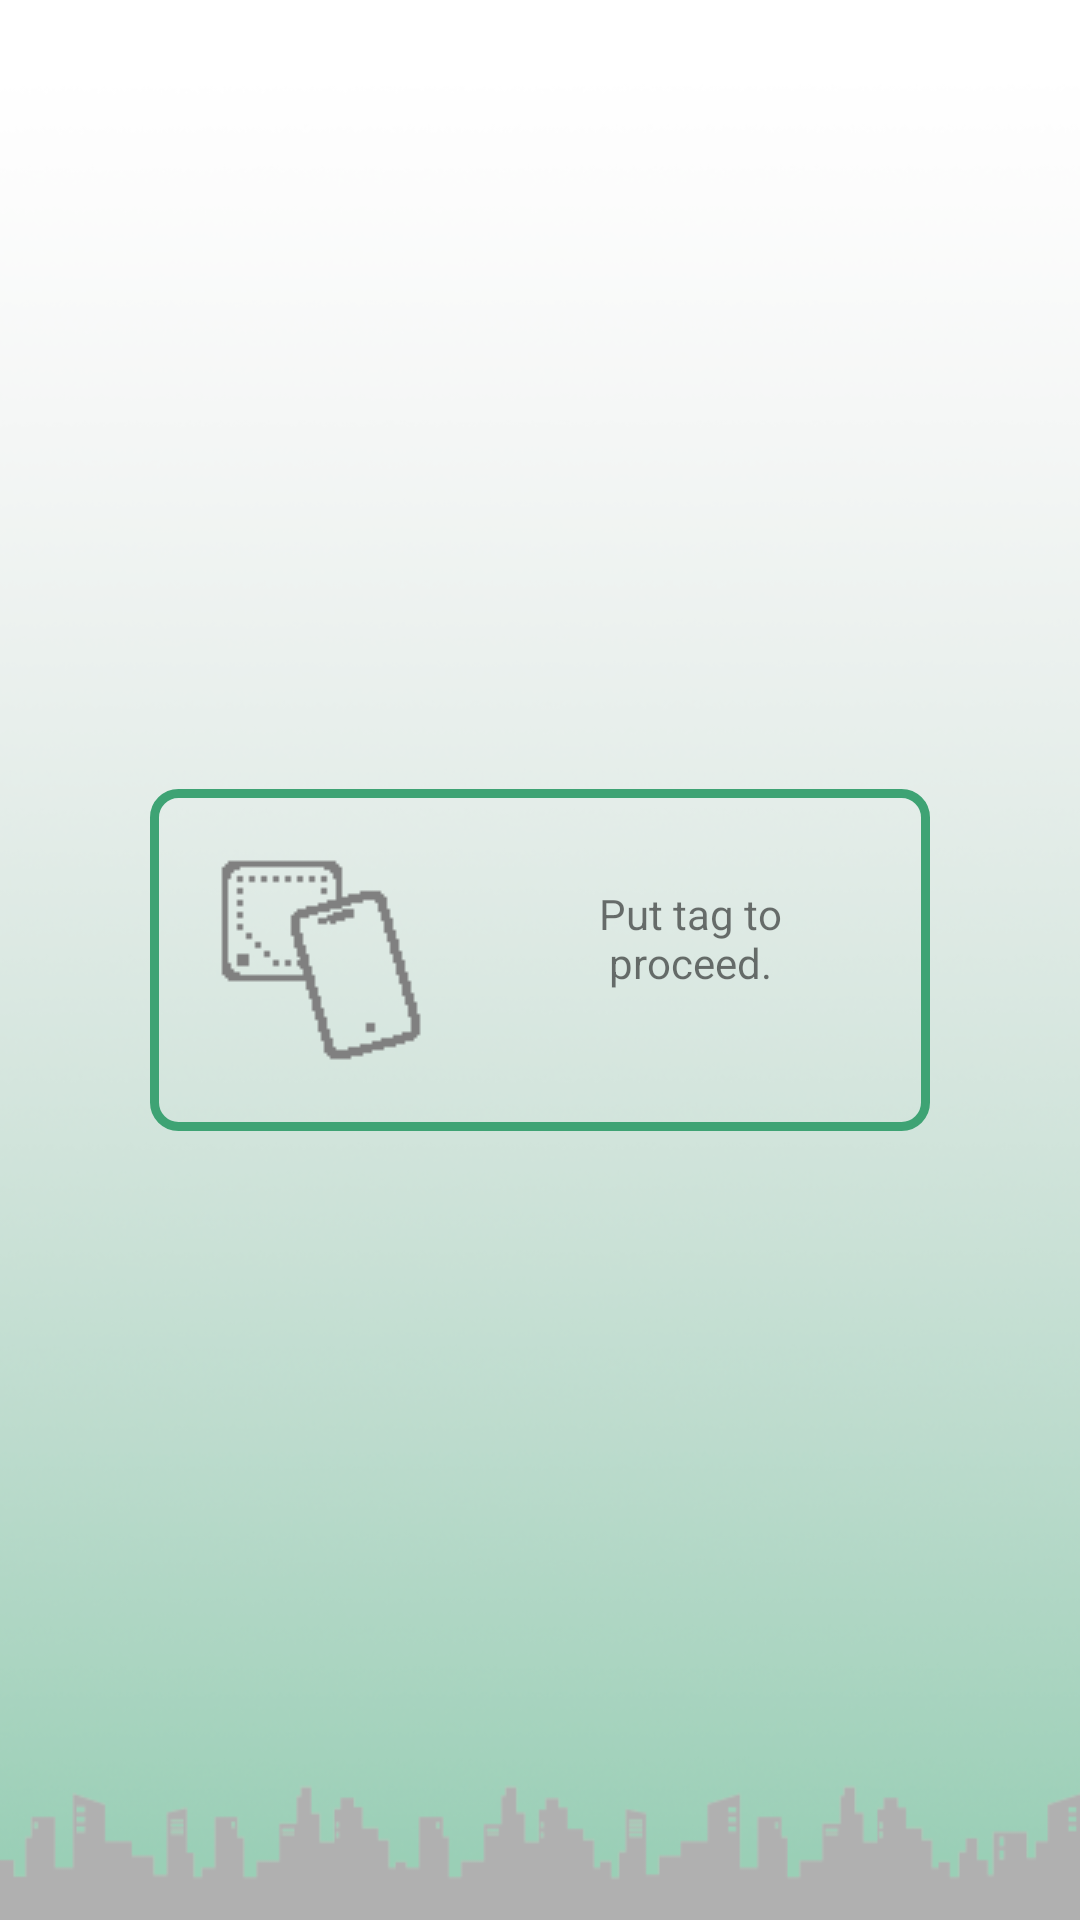

Android layout source for this screen:
<!-- AndroidManifest.xml: application theme Theme.CONTROLprest -->
<!-- res/layout/activity_nfs.xml -->
<?xml version="1.0" encoding="utf-8"?>
<androidx.constraintlayout.widget.ConstraintLayout xmlns:android="http://schemas.android.com/apk/res/android"
    xmlns:app="http://schemas.android.com/apk/res-auto"
    xmlns:tools="http://schemas.android.com/tools"

    android:layout_width="match_parent"
    android:layout_height="match_parent"

    android:background="@drawable/fond_vertical_green"

    tools:context=".controllers.activities.NfsActivity">

    <LinearLayout
        android:id="@+id/nfs_activity_start_lyt"
        android:layout_width="match_parent"
        android:layout_height="wrap_content"

        app:layout_constraintBottom_toBottomOf="parent"
        app:layout_constraintEnd_toEndOf="parent"
        app:layout_constraintStart_toStartOf="parent"
        app:layout_constraintTop_toTopOf="parent"

        android:layout_marginStart="50dp"
        android:layout_marginEnd="50dp"

        android:background="@drawable/button_enabled"
        android:orientation="horizontal"
        android:visibility="visible" >

        <ImageView android:id="@+id/nfs_activity_start_icon"
            android:layout_width="wrap_content"
            android:layout_height="wrap_content"

            android:layout_margin="10dp"

            android:src="@drawable/icon_tag_gris" />

        <TextView android:id="@+id/nfs_activity_start_txt"
            android:layout_width="wrap_content"
            android:layout_height="wrap_content"

            android:layout_margin="25dp"
            android:textAlignment="center"

            android:text="@string/txt_wait_tag" />

    </LinearLayout>

    <LinearLayout
        android:id="@+id/nfs_activity_end_lyt"
        android:layout_width="match_parent"
        android:layout_height="wrap_content"

        app:layout_constraintBottom_toBottomOf="parent"
        app:layout_constraintEnd_toEndOf="parent"
        app:layout_constraintStart_toStartOf="parent"
        app:layout_constraintTop_toTopOf="parent"

        android:layout_marginStart="50dp"
        android:layout_marginEnd="50dp"

        android:onClick="nfsActivityActions"
        android:tag="close"

        android:background="@drawable/button_enabled"
        android:orientation="horizontal"
        android:visibility="invisible">

        <ImageView android:id="@+id/nfs_activity_end_icon"
            android:layout_width="wrap_content"
            android:layout_height="wrap_content"

            android:layout_margin="10dp"

            android:src="@drawable/icon_tag_green" />

        <TextView android:id="@+id/nfs_activity_end_txt"
            android:layout_width="wrap_content"
            android:layout_height="wrap_content"

            android:layout_margin="25dp"
            android:textAlignment="center"

            android:text="@string/txt_close_tag" />

    </LinearLayout>

</androidx.constraintlayout.widget.ConstraintLayout>
<!-- resources referenced by this layout -->
<resources>
  <!-- drawable button_enabled (drawable) -->
  <?xml version="1.0" encoding="utf-8"?>
  <shape
      xmlns:android="http://schemas.android.com/apk/res/android"
      android:shape="rectangle" >
  
      <padding
          android:left="7dp"
          android:top="7dp"
          android:right="7dp"
          android:bottom="7dp" />
      <stroke
          android:width="3dp"
          android:color="@color/teal_500" />
      <corners
          android:radius="8dp" />
  
  </shape>
  <!-- drawable fond_vertical_green: png bitmap (drawable, 316050 bytes) -->
  <!-- drawable icon_tag_green: png bitmap (drawable, 11620 bytes) -->
  <!-- drawable icon_tag_gris: png bitmap (drawable, 10456 bytes) -->
  <string name="txt_close_tag">Tag successfully programmed. Tap to close.</string>
  <string name="txt_wait_tag">Put tag to proceed.</string>
  <style name="Theme.CONTROLprest" parent="Theme.MaterialComponents.DayNight.NoActionBar">
          
          <item name="colorPrimary">@color/teal_500</item>
          <item name="colorPrimaryDark">@color/teal_700</item>
          <item name="colorOnPrimary">@color/white</item>
          
      </style>
  <color name="teal_500">#FF3EA374</color>
  <color name="teal_700">#FF018786</color>
  <color name="white">#FFFFFFFF</color>
</resources>
